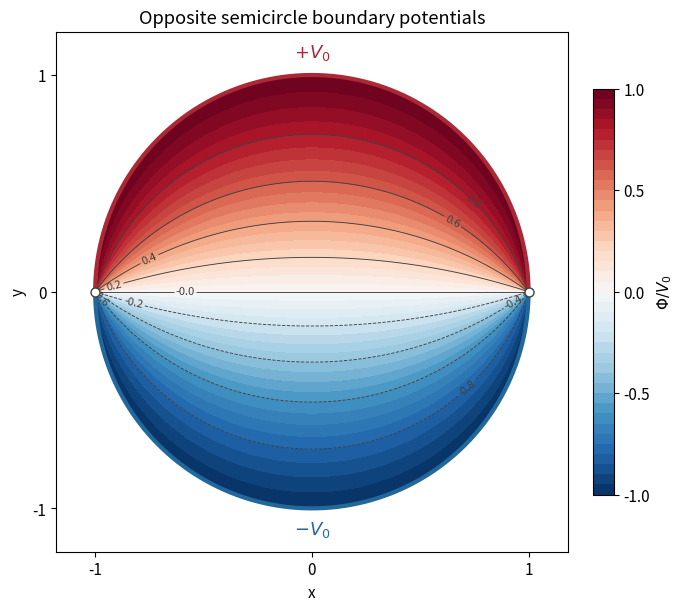

The matplotlib source for this figure: (Note: this script raises an exception after producing the figure.)
"""Original harmonic disk potential; Python 3.14, numpy 2.3, matplotlib 3.10."""
from pathlib import Path
import matplotlib
matplotlib.use('Agg')
import matplotlib.pyplot as plt
import numpy as np


def main():
    plt.rcParams.update({'font.size':11, 'figure.facecolor':'white', 'axes.facecolor':'white'})
    x = np.linspace(-1.002, 1.002, 501)
    X, Y = np.meshgrid(x, x)
    R2 = X*X+Y*Y
    potential = np.ma.masked_where(R2>=1, 2/np.pi*np.arctan2(2*Y, 1-R2))
    fig, ax = plt.subplots(figsize=(6.8, 6.0), dpi=120, layout='constrained')
    filled = ax.contourf(X, Y, potential, levels=np.linspace(-1,1,41), cmap='RdBu_r', vmin=-1, vmax=1)
    lines = ax.contour(X, Y, potential, levels=np.arange(-.8,.81,.2), colors='0.25', linewidths=.65)
    ax.clabel(lines, fmt='%.1f', fontsize=8, inline=True)
    t = np.linspace(0,np.pi,400)
    ax.plot(np.cos(t),np.sin(t),color='#ac2834',lw=3)
    ax.plot(np.cos(t),-np.sin(t),color='#23689b',lw=3)
    ax.scatter([-1,1],[0,0],facecolor='white',edgecolor='0.25',s=42,zorder=6)
    ax.text(0,1.08,r'$+V_0$',ha='center',color='#ac2834',fontsize=13)
    ax.text(0,-1.12,r'$-V_0$',ha='center',color='#23689b',fontsize=13)
    ax.set(xlim=(-1.18,1.18),ylim=(-1.2,1.2),xlabel='x',ylabel='y',xticks=[-1,0,1],yticks=[-1,0,1],title='Opposite semicircle boundary potentials')
    ax.set_aspect('equal')
    cbar=fig.colorbar(filled,ax=ax,shrink=.78,ticks=[-1,-.5,0,.5,1])
    cbar.set_label(r'$\Phi/V_0$')
    fig.savefig(Path(__file__).with_suffix('.png').name,facecolor='white',transparent=False)
    plt.close(fig)


if __name__=='__main__':
    main()
